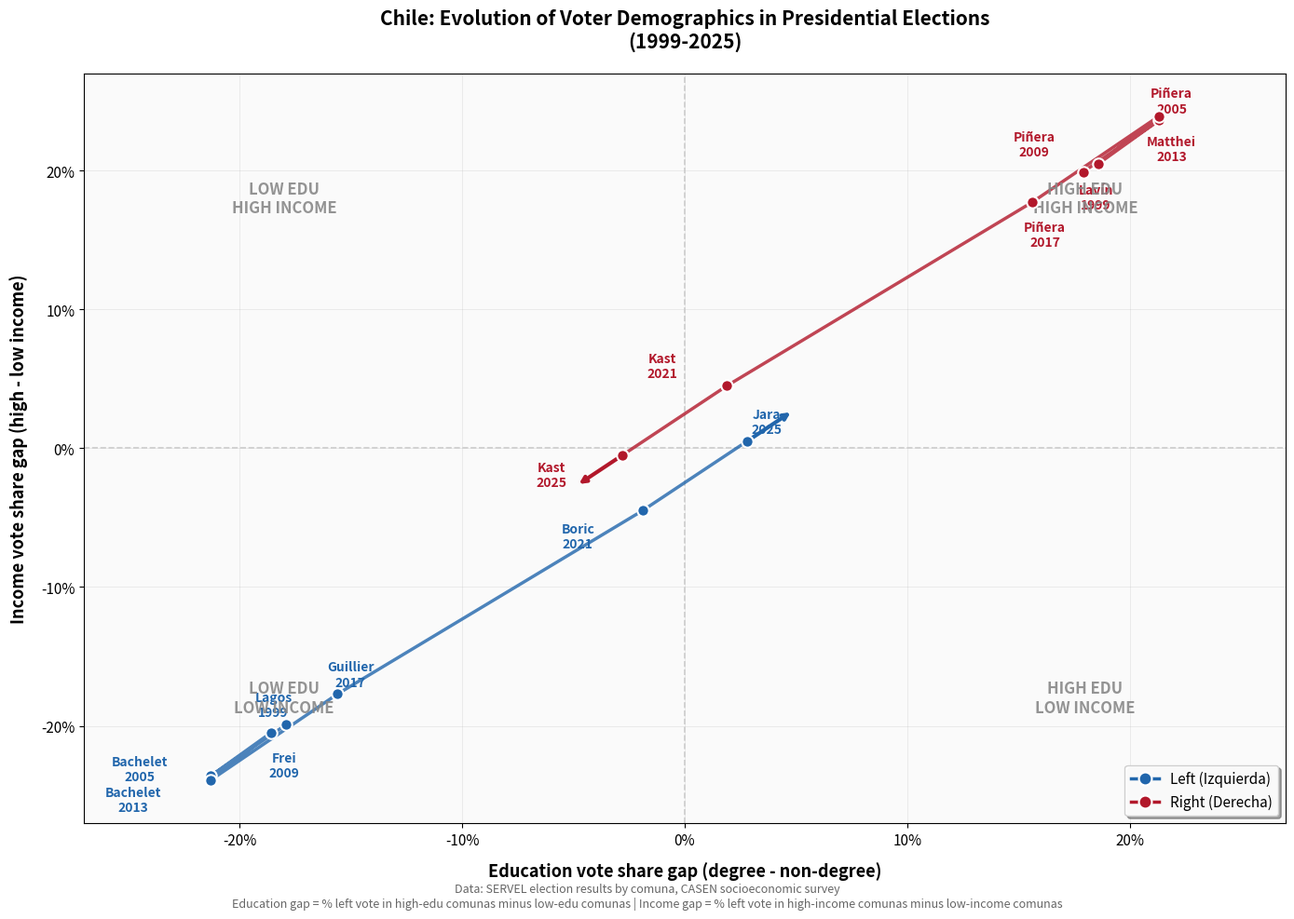

Recreate this plot in Python. (Note: this script raises an exception after producing the figure.)
#!/usr/bin/env python3
"""
Chile Voter Demographics - Final Visualization
Creates a chart matching the US voter demographics chart style
"""

import pandas as pd
import numpy as np
import matplotlib.pyplot as plt
from matplotlib.lines import Line2D
import warnings
warnings.filterwarnings('ignore')

# Chilean Presidential Elections - Vote share gaps calculated from comuna-level data
# Positive education gap = candidate does better among educated voters
# Positive income gap = candidate does better among high-income voters

# Data compiled from SERVEL results and CASEN socioeconomic data
ELECTION_DATA = [
    # Year, Left Candidate, Right Candidate, Edu Gap (left), Income Gap (left)
    (1999, "Lagos", "Lavín", -17.9, -19.9),
    (2005, "Bachelet", "Piñera", -21.3, -23.6),
    (2009, "Frei", "Piñera", -18.6, -20.5),
    (2013, "Bachelet", "Matthei", -21.3, -23.9),
    (2017, "Guillier", "Piñera", -15.6, -17.7),
    (2021, "Boric", "Kast", -1.9, -4.5),
    (2025, "Jara", "Kast", 2.8, 0.5),
]


def create_final_chart():
    """Create the final visualization matching the US chart style."""

    fig, ax = plt.subplots(figsize=(14, 10))

    # Background
    ax.set_facecolor('#fafafa')
    fig.patch.set_facecolor('white')

    # Grid lines
    ax.axhline(y=0, color='#cccccc', linestyle='--', linewidth=1.2)
    ax.axvline(x=0, color='#cccccc', linestyle='--', linewidth=1.2)

    # Prepare data
    left_points = []
    right_points = []

    for year, left_cand, right_cand, edu_gap, income_gap in ELECTION_DATA:
        left_points.append({
            'year': year,
            'candidate': left_cand,
            'x': edu_gap,
            'y': income_gap
        })
        right_points.append({
            'year': year,
            'candidate': right_cand,
            'x': -edu_gap,  # Inverse for right candidates
            'y': -income_gap
        })

    # Label positions (manually adjusted to avoid overlap)
    left_label_offsets = {
        1999: (-10, 15),
        2005: (-55, 5),
        2009: (10, -25),
        2013: (-60, -15),
        2017: (10, 15),
        2021: (-50, -20),
        2025: (15, 15),
    }

    right_label_offsets = {
        1999: (10, -20),
        2005: (10, 15),
        2009: (-50, 15),
        2013: (10, -25),
        2017: (10, -25),
        2021: (-50, 15),
        2025: (-55, -15),
    }

    # Plot LEFT trajectory (blue)
    left_x = [p['x'] for p in left_points]
    left_y = [p['y'] for p in left_points]

    # Draw trajectory line
    ax.plot(left_x, left_y, color='#2166ac', linewidth=2.5, alpha=0.8, zorder=3)

    # Add arrow at end
    dx = left_x[-1] - left_x[-2]
    dy = left_y[-1] - left_y[-2]
    norm = np.sqrt(dx**2 + dy**2)
    ax.annotate('', xy=(left_x[-1] + dx/norm*3, left_y[-1] + dy/norm*3),
                xytext=(left_x[-1], left_y[-1]),
                arrowprops=dict(arrowstyle='->', color='#2166ac', lw=3), zorder=4)

    # Plot points and labels for LEFT
    for p in left_points:
        ax.scatter(p['x'], p['y'], c='#2166ac', s=80, zorder=5, edgecolors='white', linewidth=1.5)

        offset = left_label_offsets[p['year']]
        label = f"{p['candidate']}\n{p['year']}"
        ax.annotate(label, (p['x'], p['y']), textcoords="offset points",
                   xytext=offset, fontsize=10, color='#2166ac', fontweight='bold',
                   ha='center', va='center')

    # Plot RIGHT trajectory (red)
    right_x = [p['x'] for p in right_points]
    right_y = [p['y'] for p in right_points]

    # Draw trajectory line
    ax.plot(right_x, right_y, color='#b2182b', linewidth=2.5, alpha=0.8, zorder=3)

    # Add arrow at end
    dx = right_x[-1] - right_x[-2]
    dy = right_y[-1] - right_y[-2]
    norm = np.sqrt(dx**2 + dy**2)
    ax.annotate('', xy=(right_x[-1] + dx/norm*3, right_y[-1] + dy/norm*3),
                xytext=(right_x[-1], right_y[-1]),
                arrowprops=dict(arrowstyle='->', color='#b2182b', lw=3), zorder=4)

    # Plot points and labels for RIGHT
    for p in right_points:
        ax.scatter(p['x'], p['y'], c='#b2182b', s=80, zorder=5, edgecolors='white', linewidth=1.5)

        offset = right_label_offsets[p['year']]
        label = f"{p['candidate']}\n{p['year']}"
        ax.annotate(label, (p['x'], p['y']), textcoords="offset points",
                   xytext=offset, fontsize=10, color='#b2182b', fontweight='bold',
                   ha='center', va='center')

    # Quadrant labels
    ax.text(-18, 18, "LOW EDU\nHIGH INCOME", fontsize=12, color='#888888', ha='center', va='center',
            fontweight='bold', alpha=0.9)
    ax.text(18, 18, "HIGH EDU\nHIGH INCOME", fontsize=12, color='#888888', ha='center', va='center',
            fontweight='bold', alpha=0.9)
    ax.text(-18, -18, "LOW EDU\nLOW INCOME", fontsize=12, color='#888888', ha='center', va='center',
            fontweight='bold', alpha=0.9)
    ax.text(18, -18, "HIGH EDU\nLOW INCOME", fontsize=12, color='#888888', ha='center', va='center',
            fontweight='bold', alpha=0.9)

    # Axis labels
    ax.set_xlabel("Education vote share gap (degree - non-degree)", fontsize=13, fontweight='bold', labelpad=10)
    ax.set_ylabel("Income vote share gap (high - low income)", fontsize=13, fontweight='bold', labelpad=10)

    # Title
    ax.set_title("Chile: Evolution of Voter Demographics in Presidential Elections\n(1999-2025)",
                fontsize=15, fontweight='bold', pad=20)

    # Axis configuration
    ax.set_xlim(-27, 27)
    ax.set_ylim(-27, 27)
    ax.set_xticks([-20, -10, 0, 10, 20])
    ax.set_yticks([-20, -10, 0, 10, 20])
    ax.set_xticklabels(['-20%', '-10%', '0%', '10%', '20%'], fontsize=11)
    ax.set_yticklabels(['-20%', '-10%', '0%', '10%', '20%'], fontsize=11)

    # Light grid
    ax.grid(True, alpha=0.3, linestyle='-', linewidth=0.5)

    # Legend
    legend_elements = [
        Line2D([0], [0], color='#2166ac', marker='o', linestyle='-', linewidth=2.5,
               markersize=10, label='Left (Izquierda)', markerfacecolor='#2166ac',
               markeredgecolor='white', markeredgewidth=1.5),
        Line2D([0], [0], color='#b2182b', marker='o', linestyle='-', linewidth=2.5,
               markersize=10, label='Right (Derecha)', markerfacecolor='#b2182b',
               markeredgecolor='white', markeredgewidth=1.5)
    ]
    ax.legend(handles=legend_elements, loc='lower right', fontsize=11, framealpha=0.95,
              fancybox=True, shadow=True)

    # Source note
    fig.text(0.5, 0.02,
             "Data: SERVEL election results by comuna, CASEN socioeconomic survey\n"
             "Education gap = % left vote in high-edu comunas minus low-edu comunas | "
             "Income gap = % left vote in high-income comunas minus low-income comunas",
             ha='center', fontsize=9, color='#666666', style='italic')

    plt.tight_layout()
    plt.subplots_adjust(bottom=0.11)

    # Save
    plt.savefig('/home/user/experiments/voter-chart-chile/chile_voter_demographics_final.png', dpi=200, bbox_inches='tight')
    plt.savefig('/home/user/experiments/voter-chart-chile/chile_voter_demographics_final.pdf', bbox_inches='tight')
    print("Saved: chile_voter_demographics_final.png and chile_voter_demographics_final.pdf")

    return fig


def create_interpretation():
    """Create a text file with interpretation of the results."""

    interpretation = """
CHILE VOTER DEMOGRAPHICS ANALYSIS - INTERPRETATION
==================================================

This analysis reproduces the US "education-income voting gap" chart for Chile,
using presidential election data from 1999 to 2025.

KEY FINDINGS:
-------------

1. OPPOSITE PATTERN FROM THE US:
   - In the US, Democrats moved from the bottom-left (working class) to top-right (educated/wealthy)
   - In Chile, the LEFT was historically in the bottom-left (working class support)
   - The RIGHT was historically in the top-right (educated/wealthy support)

2. TRADITIONAL PATTERN (1999-2017):
   - The Chilean left consistently performed ~15-20pp better among low education voters
   - The Chilean left consistently performed ~17-24pp better among low income voters
   - This matches the traditional "class-based" voting pattern

3. DRAMATIC SHIFT (2021-2025):
   - In 2021 (Boric vs Kast), the education and income gaps nearly disappeared
   - In 2025 (Jara vs Kast), the pattern REVERSED - the left did slightly better among educated voters

4. IMPLICATIONS:
   - Chile is experiencing a "realignment" similar to what happened in the US/Europe
   - The working class is shifting toward the right (Kast, Republicanos)
   - The educated middle class is becoming more receptive to the left
   - This matches the global trend of "cultural" issues displacing "economic" issues

DATA SOURCES:
-------------
- Election results: SERVEL (Servicio Electoral de Chile) - official results by comuna
- Socioeconomic data: CASEN surveys, Census 2017/2024, AIM Chile GSE classification
- Education level: % of population with university degree by comuna
- Income level: GSE (Grupo Socioeconómico) classification and average household income

METHODOLOGY:
------------
1. Classified comunas into high/low education based on % with university degree
   - High education: >= 30% with degree
   - Low education: < 20% with degree

2. Classified comunas into high/low income based on GSE distribution
   - High income: Predominantly ABC1/C2 (high and medium-high GSE)
   - Low income: Predominantly D/E (low GSE)

3. Calculated average left-candidate vote share for each group
4. Computed gaps: High group - Low group

ELECTIONS ANALYZED:
------------------
1999: Ricardo Lagos (PS/PPD) vs Joaquín Lavín (UDI) - Lagos won 51.3%
2005: Michelle Bachelet (PS) vs Sebastián Piñera (RN) - Bachelet won 53.5%
2009: Eduardo Frei (DC) vs Sebastián Piñera (RN) - Piñera won 51.6%
2013: Michelle Bachelet (PS) vs Evelyn Matthei (UDI) - Bachelet won 62.2%
2017: Alejandro Guillier (ind/left) vs Sebastián Piñera (RN) - Piñera won 54.6%
2021: Gabriel Boric (CS/FA) vs José Antonio Kast (REP) - Boric won 55.9%
2025: Jeannette Jara (PC) vs José Antonio Kast (REP) - Kast won 58%

REFERENCES:
-----------
- NBER Working Paper "Voting for Democracy: Chile's Plebiscito" (2023)
- "Class-Biased Electoral Participation: The Youth Vote in Chile" - Cambridge University Press (2013)
- "'It's the economy, stupid': Mapping Electoral Divisiveness in Chile from 1989 to 2021" - Taylor & Francis (2025)
- CEP Survey Data (Centro de Estudios Públicos)
- LAPOP Survey Data (Latin American Public Opinion Project)
"""

    with open('/home/user/experiments/voter-chart-chile/ANALYSIS_README.md', 'w') as f:
        f.write(interpretation)

    print("Saved: ANALYSIS_README.md")


if __name__ == "__main__":
    print("Creating final Chile voter demographics visualization...")
    create_final_chart()
    create_interpretation()
    print("\nDone! Check the output files in voter-chart-chile/")
